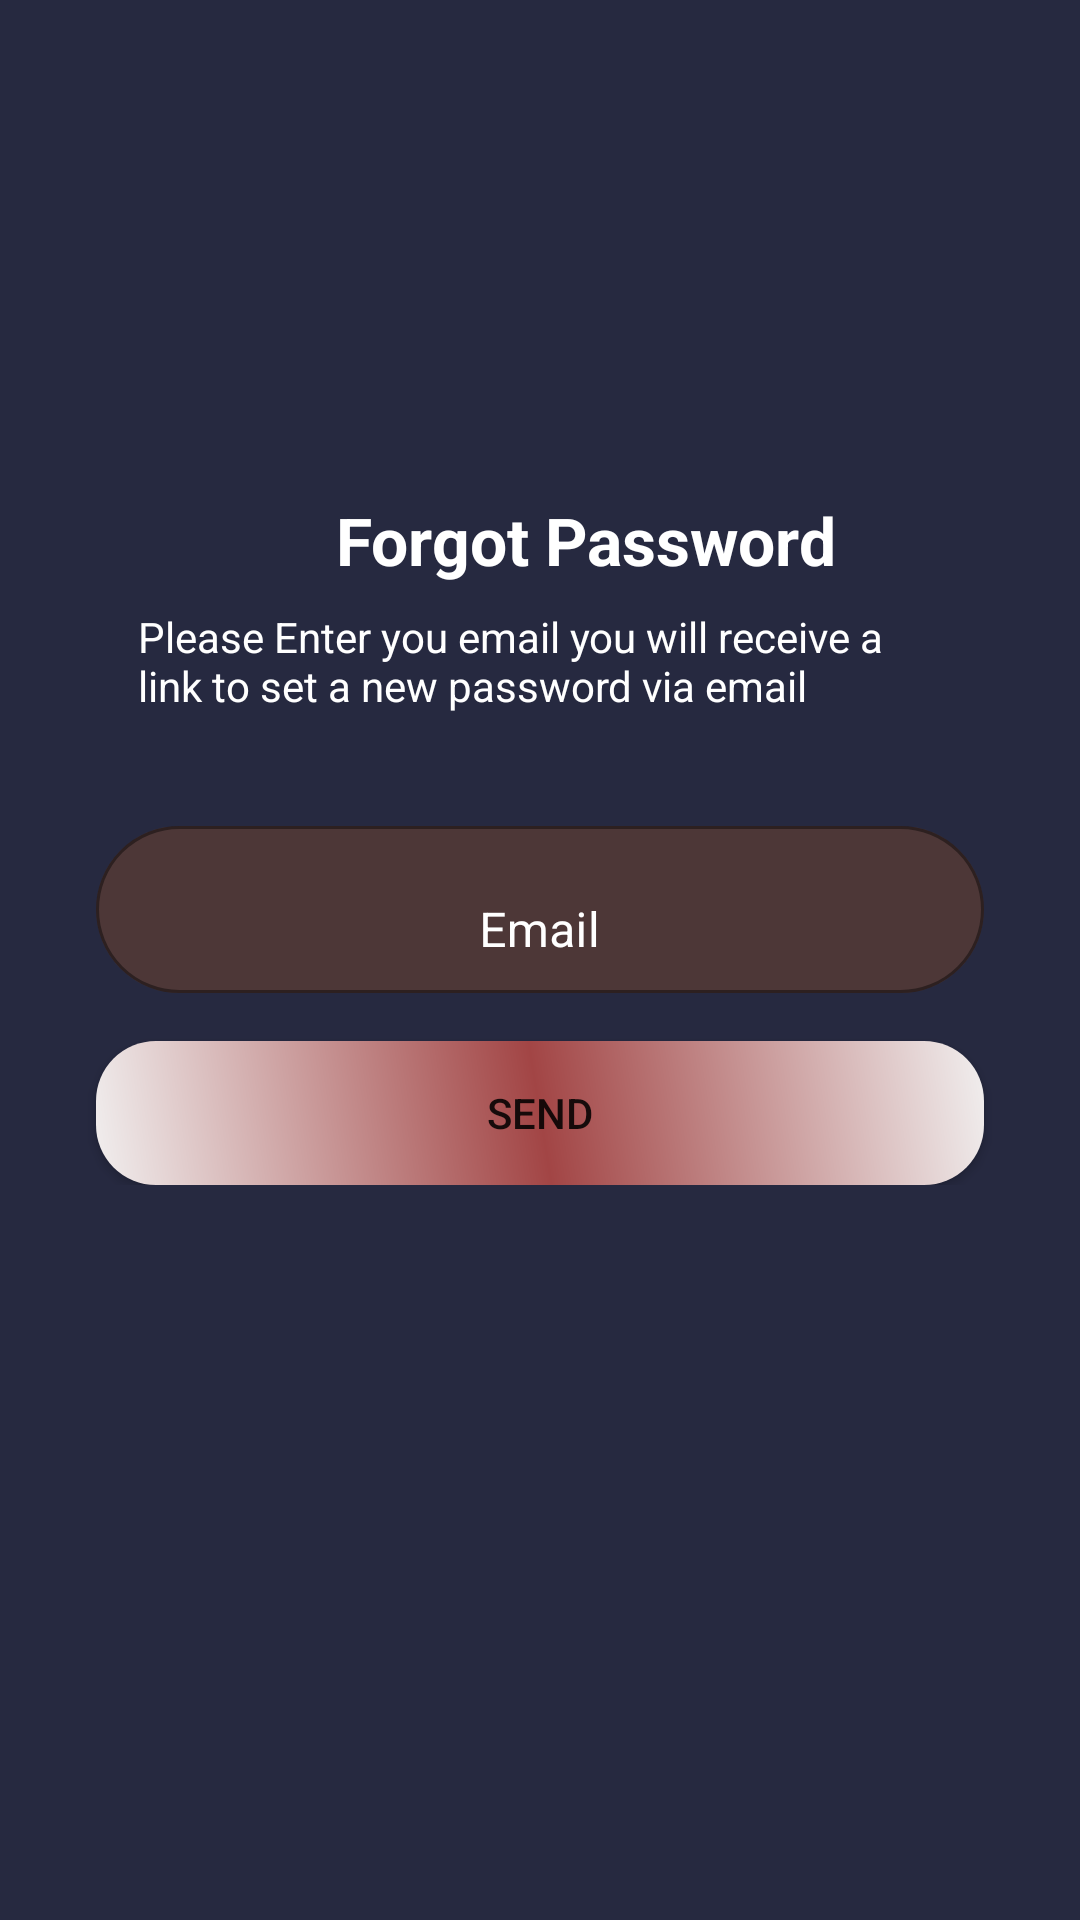

Reconstruct the res/layout file that produces this screen, plus the resources it refers to.
<!-- AndroidManifest.xml: application theme Theme.SaveTheNight -->
<!-- res/layout/fragment_forgot_password.xml -->
<?xml version="1.0" encoding="utf-8"?>
<androidx.constraintlayout.widget.ConstraintLayout xmlns:android="http://schemas.android.com/apk/res/android"
    xmlns:app="http://schemas.android.com/apk/res-auto"
    xmlns:tools="http://schemas.android.com/tools"
    android:layout_width="match_parent"
    android:layout_height="match_parent"
    android:background="@color/dash_bg"
    tools:context=".ui.forgotPassword.ForgotPasswordFragment">

    <LinearLayout
        android:id="@+id/linearLayout"
        android:layout_width="match_parent"
        android:layout_height="wrap_content"
        android:layout_marginStart="16dp"
        android:layout_marginEnd="16dp"
        android:orientation="vertical"
        app:layout_constraintBottom_toBottomOf="parent"
        app:layout_constraintEnd_toEndOf="parent"
        app:layout_constraintHorizontal_bias="0.5"
        app:layout_constraintStart_toStartOf="parent"
        app:layout_constraintTop_toTopOf="parent"
        app:layout_constraintVertical_bias="0.100000024">

        <ImageButton
            android:id="@+id/close"
            android:layout_width="wrap_content"
            android:layout_height="wrap_content"
            android:layout_gravity="start|left"
            android:layout_margin="20dp"
            android:layout_marginStart="112dp"
            android:layout_marginBottom="4dp"
            android:background="#00000000"
            android:clickable="true"
            android:contentDescription="@string/close"
            android:minWidth="48dp"
            android:minHeight="48dp"
            android:src="@drawable/ic_close" />


        <TextView
            android:layout_width="match_parent"
            android:layout_height="wrap_content"
            android:layout_marginStart="30dp"
            android:layout_marginTop="50dp"
            android:layout_marginBottom="8dp"
            android:gravity="center"
            android:text="@string/forgot_password"
            android:textAppearance="@style/TextAppearance.AppCompat.Large"
            android:textColor="@color/white"
            android:textStyle="bold" />

        <TextView
            android:layout_width="match_parent"
            android:layout_height="wrap_content"
            android:layout_marginStart="30dp"
            android:layout_marginEnd="30dp"
            android:text="@string/reset_password_description"
            android:textColor="@color/white" />

        <com.google.android.material.textfield.TextInputLayout
            android:id="@+id/emailInputLayout"
            android:layout_width="match_parent"
            android:layout_height="wrap_content"
            android:layout_marginStart="16dp"
            android:layout_marginTop="32dp"
            android:layout_marginEnd="16dp"
            android:layout_marginBottom="8dp"
            android:outlineProvider="background"

            android:textColorHint="@color/white"
            app:boxBackgroundColor="@color/text_field_bg"
            app:boxBackgroundMode="outline"
            app:boxCornerRadiusBottomEnd="30dp"
            app:boxCornerRadiusBottomStart="30dp"
            app:boxCornerRadiusTopEnd="30dp"
            app:boxCornerRadiusTopStart="30dp">

            <com.google.android.material.textfield.TextInputEditText
                android:layout_width="match_parent"
                android:layout_height="wrap_content"
                android:gravity="center"
                android:hint="Email"
                android:inputType="textEmailAddress"
                android:maxLines="1" />

        </com.google.android.material.textfield.TextInputLayout>


        <Button
            android:id="@+id/sendButton"
            android:layout_width="match_parent"
            android:layout_height="wrap_content"
            android:layout_marginStart="16dp"
            android:layout_marginTop="8dp"
            android:layout_marginEnd="16dp"
            android:background="@drawable/signup_button"
            android:text="send"
            app:backgroundTint="@null" />


    </LinearLayout>

</androidx.constraintlayout.widget.ConstraintLayout>
<!-- resources referenced by this layout -->
<resources>
  <color name="dash_bg">#262940</color>
  <color name="text_field_bg">#4D3737</color>
  <color name="white">#FFFFFFFF</color>
  <!-- drawable signup_button (drawable) -->
  <?xml version="1.0" encoding="utf-8"?>
  <shape xmlns:android="http://schemas.android.com/apk/res/android">
  
      <corners android:radius="20dp" />
      <gradient
          android:angle="45"
          android:centerColor="#A24545"
          android:centerX="50%"
          android:centerY="50%"
          android:endColor="#F1EFEF"
          android:gradientRadius="50%"
          android:startColor="#F1EFEF"
          android:type="linear" />
  
  </shape>
  <string name="close">close</string>
  <string name="forgot_password">Forgot Password</string>
  <string name="reset_password_description">Please Enter you email you will receive a link to set a new password via email</string>
  <style name="Theme.SaveTheNight" parent="Theme.MaterialComponents.DayNight.NoActionBar">
          
          <item name="colorPrimary">@color/purple_200</item>
          <item name="colorPrimaryVariant">@color/dash_bg</item>
          <item name="colorOnPrimary">@color/white</item>
          
          <item name="colorSecondary">@color/teal_200</item>
          <item name="colorSecondaryVariant">@color/teal_700</item>
          <item name="colorOnSecondary">@color/black</item>
          
          <item name="android:statusBarColor" tools:targetApi="l">?attr/colorPrimaryVariant</item>
          
      </style>
  <color name="purple_200">#FFBB86FC</color>
  <color name="teal_200">#FF03DAC5</color>
  <color name="teal_700">#FF018786</color>
  <color name="black">#FF000000</color>
</resources>
